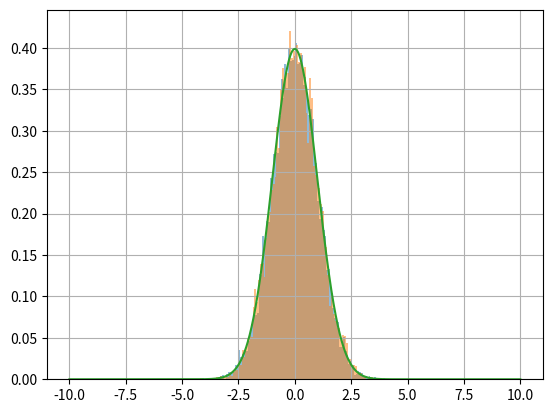

This chart was generated by the following Python code:
import random
import numpy as np
import matplotlib.pyplot as plt

N = 10**4 #Random number count

Dict_num = {}

pi = np.pi

#p = np.linspace(0,1,)
#t = np.linspace(0,1,N)

p = np.array([random.random() for i in range(N)])
t = np.array([random.random() for i in range(N)])

x = np.sqrt(-2*np.log(p))*np.cos(2*pi*t)
y = np.sqrt(-2*np.log(p))*np.sin(2*pi*t)

q = np.linspace(-10,10,N)
z = np.exp(-0.5*(q**2))/ (np.sqrt(2*pi))

#print(x)

kwargs = dict(alpha=0.5, bins=100, density=True, stacked=True)

plt.hist(x,**kwargs)
plt.hist(y,**kwargs)
plt.plot(q,z)

plt.grid()
plt.show()
#plt.hist(y, bins=50)
